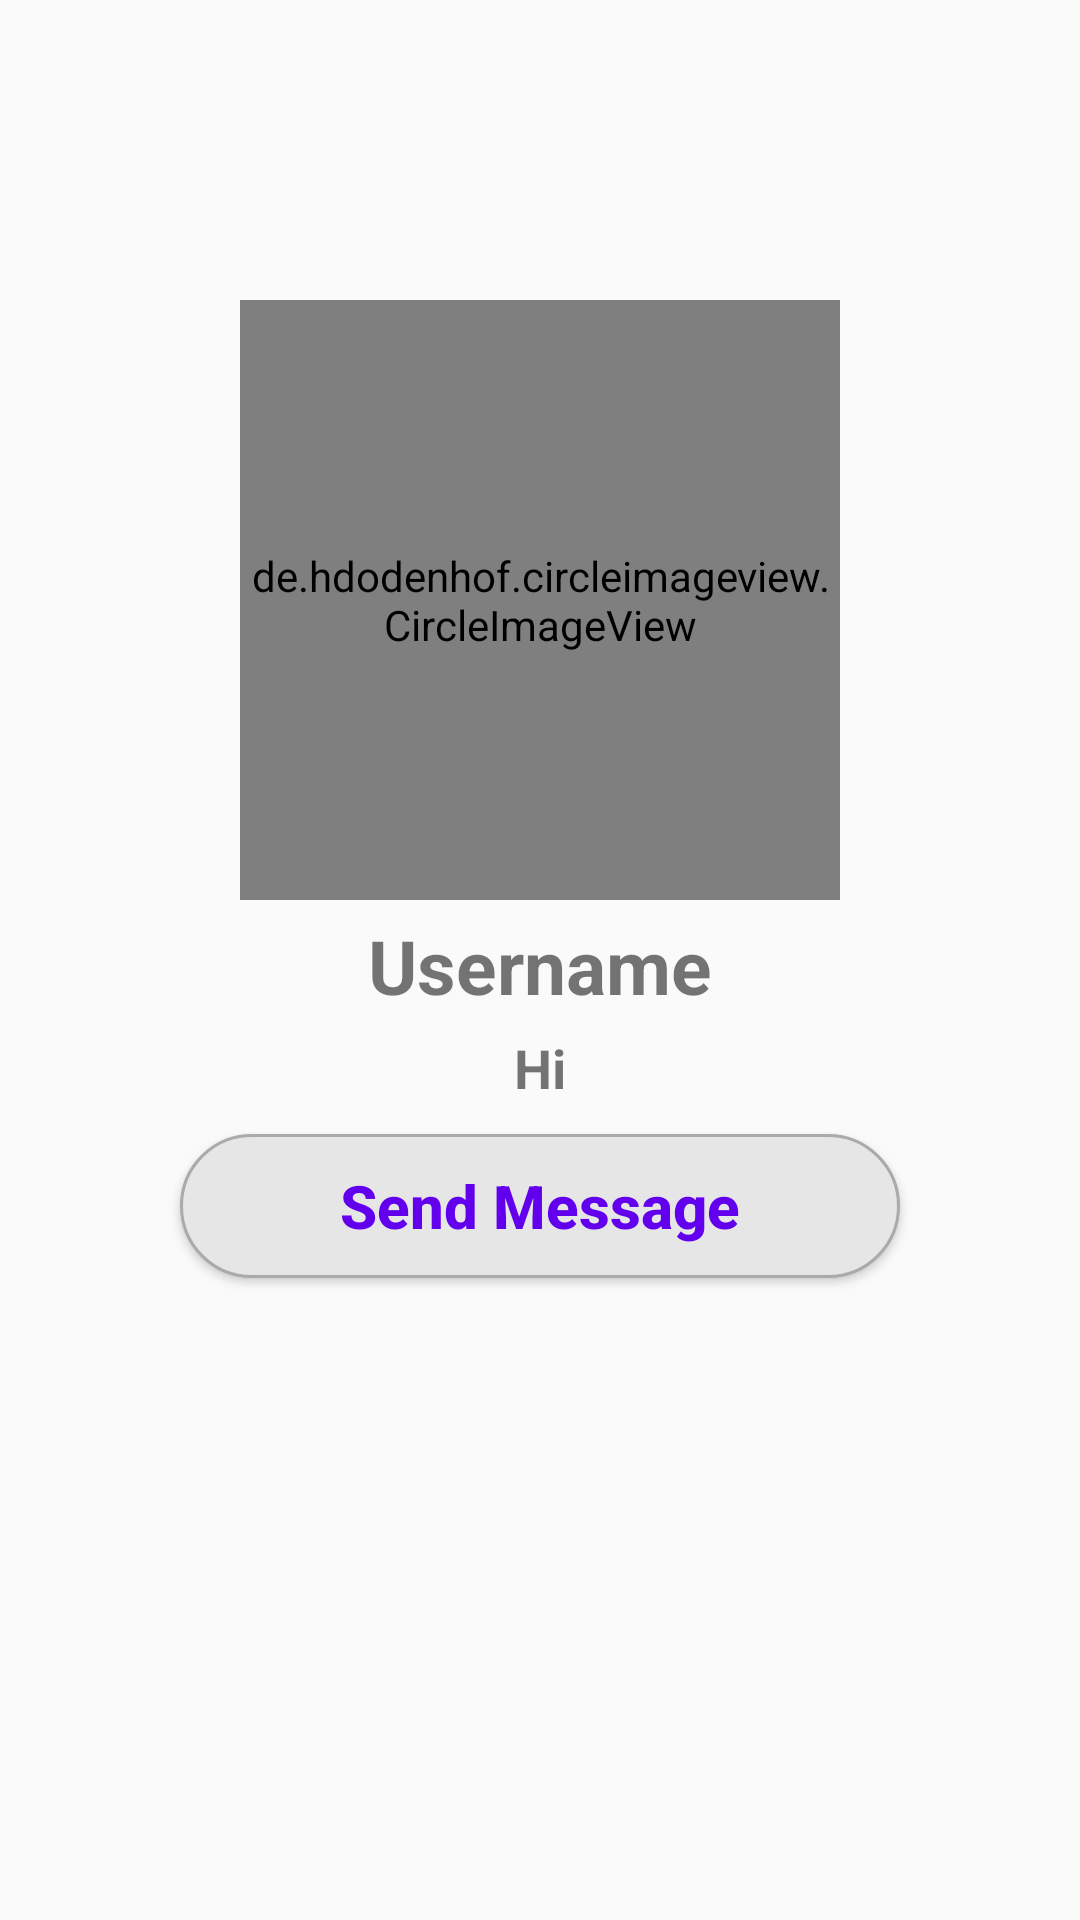

Produce the Android XML layout that renders to this screen, including the resource entries it uses.
<!-- AndroidManifest.xml: application theme AppTheme -->
<!-- res/layout/activity_profile.xml -->
<?xml version="1.0" encoding="utf-8"?>
<RelativeLayout xmlns:android="http://schemas.android.com/apk/res/android"
    xmlns:app="http://schemas.android.com/apk/res-auto"
    xmlns:tools="http://schemas.android.com/tools"
    android:layout_width="match_parent"
    android:layout_height="match_parent"
    tools:context=".ProfileActivity">

    <de.hdodenhof.circleimageview.CircleImageView
        android:id="@+id/prof_image"
        android:layout_width="200dp"
        android:layout_height="200dp"
        android:layout_alignParentTop="true"
        android:layout_centerHorizontal="true"
        android:layout_marginTop="100dp"
        app:civ_border_width="4dp"
        app:civ_border_color="@color/design_default_color_primary"
        android:src="@drawable/profile_image"/>

    <TextView
        android:id="@+id/user_name"
        android:layout_width="match_parent"
        android:layout_height="wrap_content"
        android:text="Username"
        android:layout_below="@+id/prof_image"
        android:layout_marginLeft="15dp"
        android:layout_marginRight="15dp"
        android:layout_marginTop="5dp"
        android:textAlignment="center"
        android:textSize="25sp"
        android:textStyle="bold"/>


    <TextView
        android:id="@+id/user_status"
        android:layout_width="match_parent"
        android:layout_height="wrap_content"
        android:text="Hi"
        android:layout_below="@+id/user_name"
        android:layout_marginLeft="15dp"
        android:layout_marginRight="15dp"
        android:layout_marginTop="5dp"
        android:textAlignment="center"
        android:textSize="18sp"
        android:textStyle="bold"/>

    <Button
        android:id="@+id/friend_request_btn"
        android:layout_width="match_parent"
        android:layout_height="wrap_content"
        android:layout_below="@+id/user_status"
        android:layout_marginTop="10dp"
        android:layout_marginLeft="60dp"
        android:layout_marginRight="60dp"
        android:textColor="@color/design_default_color_primary"
        android:background="@drawable/white_rounded_button"
        android:textStyle="bold"
        android:textSize="20sp"
        android:text="Send Message"
        android:textAllCaps="false"/>


    <Button
        android:id="@+id/friend_request_btn_cancel"
        android:layout_width="match_parent"
        android:layout_height="wrap_content"
        android:layout_below="@+id/friend_request_btn"
        android:layout_marginTop="10dp"
        android:layout_marginLeft="60dp"
        android:layout_marginRight="60dp"
        android:textColor="@color/design_default_color_primary"
        android:background="@drawable/white_rounded_button"
        android:textStyle="bold"
        android:textSize="20sp"
        android:text="Cancel chat request"
        android:textAllCaps="false"
        android:visibility="invisible"/>

</RelativeLayout>
<!-- resources referenced by this layout -->
<resources>
  <!-- drawable white_rounded_button (drawable) -->
  <?xml version="1.0" encoding="utf-8"?>
  <selector xmlns:android="http://schemas.android.com/apk/res/android">
  
      <item
          android:state_pressed="true">
          <shape>
              <solid
                  android:color="@color/colorPrimary"/>
              <stroke
                  android:color="@color/loginButtonColor"
                  android:width="1dp"/>
              <corners
                  android:radius="60dp"/>
          </shape>
  
      </item>
  
  
      <item>
          <shape>
              <solid
                  android:color="@color/colorAccent"/>
              <stroke
                  android:color="@android:color/darker_gray"
                  android:width="1dp"/>
              <corners
                  android:radius="50dp"/>
          </shape>
  
      </item>
  
  
  
  
  </selector>
  <style name="AppTheme" parent="Theme.AppCompat.Light.NoActionBar">
          
          <item name="colorPrimary">@color/colorPrimary</item>
          <item name="colorPrimaryDark">@color/colorPrimaryDark</item>
          <item name="colorAccent">@color/colorAccent</item>
  
          <item name="colorControlNormal">@android:color/darker_gray</item>
          <item name="colorControlActivated">@color/colorPrimary</item>-
          <item name="colorControlHighlight">@color/colorAccent</item>
  
      </style>
  <color name="colorPrimary">#0367BE</color>
  <color name="loginButtonColor">#000000</color>
  <color name="colorAccent">#E6E6E6</color>
  <color name="colorPrimaryDark">#004686</color>
</resources>
